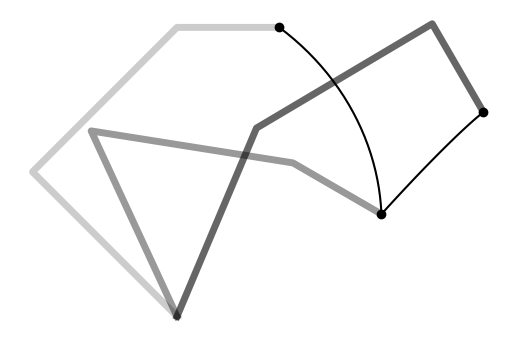

Here is the Python script that generated this plot: (Note: this script raises an exception after producing the figure.)
'''
    iLQR applied to a planar manipulator for a viapoints task (batch formulation)

    Copyright (c) 2021 Idiap Research Institute, http://www.idiap.ch/
[redacted]
[redacted]

    This file is part of RCFS.

    RCFS is free software: you can redistribute it and/or modify
    it under the terms of the GNU General Public License version 3 as
    published by the Free Software Foundation.

    RCFS is distributed in the hope that it will be useful,
    but WITHOUT ANY WARRANTY; without even the implied warranty of
    MERCHANTABILITY or FITNESS FOR A PARTICULAR PURPOSE. See the
    GNU General Public License for more details.

    You should have received a copy of the GNU General Public License
    along with RCFS. If not, see <http://www.gnu.org/licenses/>.
'''

import numpy as np
import matplotlib.pyplot as plt
import matplotlib.patches as patches


# Helper functions
# ===============================

# Logarithmic map for R^2 x S^1 manifold
def logmap(f, f0):
    position_error = f[:2, :] - f0[:2, :]
    orientation_error = np.imag(np.log(np.exp(f0[-1, :] * 1j).conj().T * np.exp(f[-1, :] * 1j).T)).conj()
    diff = np.vstack([position_error, orientation_error])
    return diff


# Forward kinematics for end-effector (in robot coordinate system)
def fkin(x, param):
    L = np.tril(np.ones([param.nbVarX, param.nbVarX]))
    f = np.vstack([
        param.l @ np.cos(L @ x),
        param.l @ np.sin(L @ x),
        np.mod(np.sum(x, 0) + np.pi, 2 * np.pi) - np.pi
    ])  # f1,f2,f3, where f3 is the orientation (single Euler angle for planar robot)
    return f


# Forward kinematics for all joints (in robot coordinate system)
def fkin0(x, param):
    L = np.tril(np.ones([param.nbVarX, param.nbVarX]))
    f = np.vstack([
        L @ np.diag(param.l) @ np.cos(L @ x),
        L @ np.diag(param.l) @ np.sin(L @ x)
    ])
    f = np.hstack([np.zeros([2, 1]), f])
    return f


# Jacobian with analytical computation (for single time step)
def Jkin(x, param):
    L = np.tril(np.ones([param.nbVarX, param.nbVarX]))
    J = np.vstack([
        -np.sin(L @ x).T @ np.diag(param.l) @ L,
        np.cos(L @ x).T @ np.diag(param.l) @ L,
        np.ones([1, param.nbVarX])
    ])
    return J


# Residual and Jacobian for a viapoints reaching task (in object coordinate system)
def f_reach(x, param):
    f = logmap(fkin(x, param), param.Mu)
    J = np.zeros([param.nbPoints * param.nbVarF, param.nbPoints * param.nbVarX])
    for t in range(param.nbPoints):
        f[:2, t] = param.A[:, :, t].T @ f[:2, t]  # Object oriented residual
        Jtmp = Jkin(x[:, t], param)
        Jtmp[:2] = param.A[:, :, t].T @ Jtmp[:2]  # Object centered Jacobian

        if param.useBoundingBox:
            for i in range(2):
                if abs(f[i, t]) < param.sz[i]:
                    f[i, t] = 0
                    Jtmp[i] = 0
                else:
                    f[i, t] -= np.sign(f[i, t]) * param.sz[i]

        J[t * param.nbVarF:(t + 1) * param.nbVarF, t * param.nbVarX:(t + 1) * param.nbVarX] = Jtmp
    return f, J


## Parameters
# ===============================

param = lambda: None  # Lazy way to define an empty class in python
param.dt = 1e-2  # Time step length
param.nbData = 50  # Number of datapoints
param.nbIter = 100  # Maximum number of iterations for iLQR
param.nbPoints = 2  # Number of viapoints
param.nbVarX = 3  # State space dimension (x1,x2,x3)
param.nbVarU = 3  # Control space dimension (dx1,dx2,dx3)
param.nbVarF = 3  # Objective function dimension (f1,f2,f3, with f3 as orientation)
param.l = [2, 2, 1]  # Robot links lengths
param.sz = [.2, .3]  # Size of objects
param.r = 1e-6  # Control weight term
param.Mu = np.array([[2, 1, -np.pi / 6], [3, 2, -np.pi / 3]]).T  # Viapoints
param.A = np.zeros([2, 2, param.nbPoints])  # Object orientation matrices
param.useBoundingBox = False  # Consider bounding boxes for reaching cost

# Main program
# ===============================

# Object rotation matrices
for t in range(param.nbPoints):
    orn_t = param.Mu[-1, t]
    param.A[:, :, t] = np.asarray([
        [np.cos(orn_t), -np.sin(orn_t)],
        [np.sin(orn_t), np.cos(orn_t)]
    ])

# Precision matrix
Q = np.identity(param.nbVarF * param.nbPoints)

# Control weight matrix
R = np.identity((param.nbData - 1) * param.nbVarU) * param.r

# Time occurrence of viapoints
tl = np.linspace(0, param.nbData, param.nbPoints + 1)
tl = np.rint(tl[1:]).astype(np.int64) - 1
idx = np.array([i + np.arange(0, param.nbVarX, 1) for i in (tl * param.nbVarX)]).flatten()

# Transfer matrices (for linear system as single integrator)
Su0 = np.vstack([
    np.zeros([param.nbVarX, param.nbVarX * (param.nbData - 1)]),
    np.tril(np.kron(np.ones([param.nbData - 1, param.nbData - 1]), np.eye(param.nbVarX) * param.dt))
])
Sx0 = np.kron(np.ones(param.nbData), np.identity(param.nbVarX)).T
Su = Su0[idx, :]  # We remove the lines that are out of interest

# iLQR
# ===============================

u = np.zeros(param.nbVarU * (param.nbData - 1))  # Initial control command
x0 = np.array([3 * np.pi / 4, -np.pi / 2, -np.pi / 4])  # Initial state

for i in range(param.nbIter):
    x = Su0 @ u + Sx0 @ x0  # System evolution
    x = x.reshape([param.nbVarX, param.nbData], order='F')
    f, J = f_reach(x[:, tl], param)  # Residuals and Jacobians
    du = np.linalg.inv(Su.T @ J.T @ Q @ J @ Su + R) @ (
                -Su.T @ J.T @ Q @ f.flatten('F') - u * param.r)  # Gauss-Newton update
    # Estimate step size with backtracking line search method
    alpha = 1
    cost0 = f.flatten('F').T @ Q @ f.flatten('F') + np.linalg.norm(u) ** 2 * param.r  # Cost
    while True:
        utmp = u + du * alpha
        xtmp = Su0 @ utmp + Sx0 @ x0  # System evolution
        xtmp = xtmp.reshape([param.nbVarX, param.nbData], order='F')
        ftmp, _ = f_reach(xtmp[:, tl], param)  # Residuals
        cost = ftmp.flatten('F').T @ Q @ ftmp.flatten('F') + np.linalg.norm(utmp) ** 2 * param.r  # Cost
        if cost < cost0 or alpha < 1e-3:
            u = utmp
            print("Iteration {}, cost: {}".format(i, cost))
            break
        alpha /= 2
    if np.linalg.norm(du * alpha) < 1E-2:
        break  # Stop iLQR iterations when solution is reached

# Plots
# ===============================

plt.figure()
plt.axis('off')
plt.gca().set_aspect('equal', adjustable='box')

# Get points of interest
f00 = fkin0(x[:, 0], param)
f01 = fkin0(x[:, tl[0]], param)
f02 = fkin0(x[:, tl[1]], param)
f = fkin(x, param)

plt.plot(f00[0, :], f00[1, :], c='black', linewidth=5, alpha=.2)
plt.plot(f01[0, :], f01[1, :], c='black', linewidth=5, alpha=.4)
plt.plot(f02[0, :], f02[1, :], c='black', linewidth=5, alpha=.6)
plt.plot(f[0, :], f[1, :], c='black', marker='o', markevery=[0] + tl.tolist())

# Plot bounding box or viapoints
ax = plt.gca()
color_map = ['deepskyblue', 'darkorange']
for t in range(param.nbPoints):
    rect_origin = param.Mu[:2, t] - param.A[:, :, t] @ np.array(param.sz)
    rect_orn = param.Mu[-1, t]
    rect = patches.Rectangle(rect_origin, param.sz[0] * 2, param.sz[1] * 2, np.degrees(rect_orn), color=color_map[t])
    ax.add_patch(rect)
# plt.scatter(param.Mu[0,t], param.Mu[1,t], s=100, marker='X', c=color_map[t])

plt.show()
